Photos from the image-classification dataset "dataset" in the GitHub repository queirozPedro/Classificacao-de-Celulas-Medula-Ossea. Its 7 classes are: BLA 0001 1000, EOS 0001 1000, LYT 0001 1000, MON 0001 1000, NGS 0001 1000, NIF 0001 1000, PMO 0001 1000.

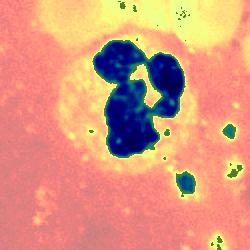
Label: NGS 0001 1000

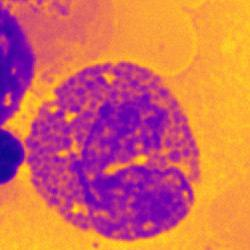
Label: EOS 0001 1000

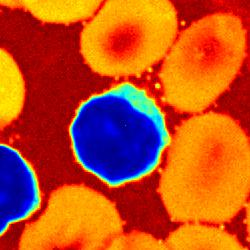
Label: LYT 0001 1000

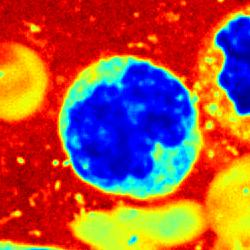
Label: MON 0001 1000

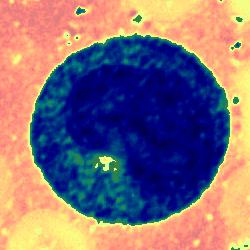
Label: PMO 0001 1000

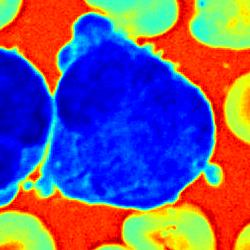
Label: BLA 0001 1000
